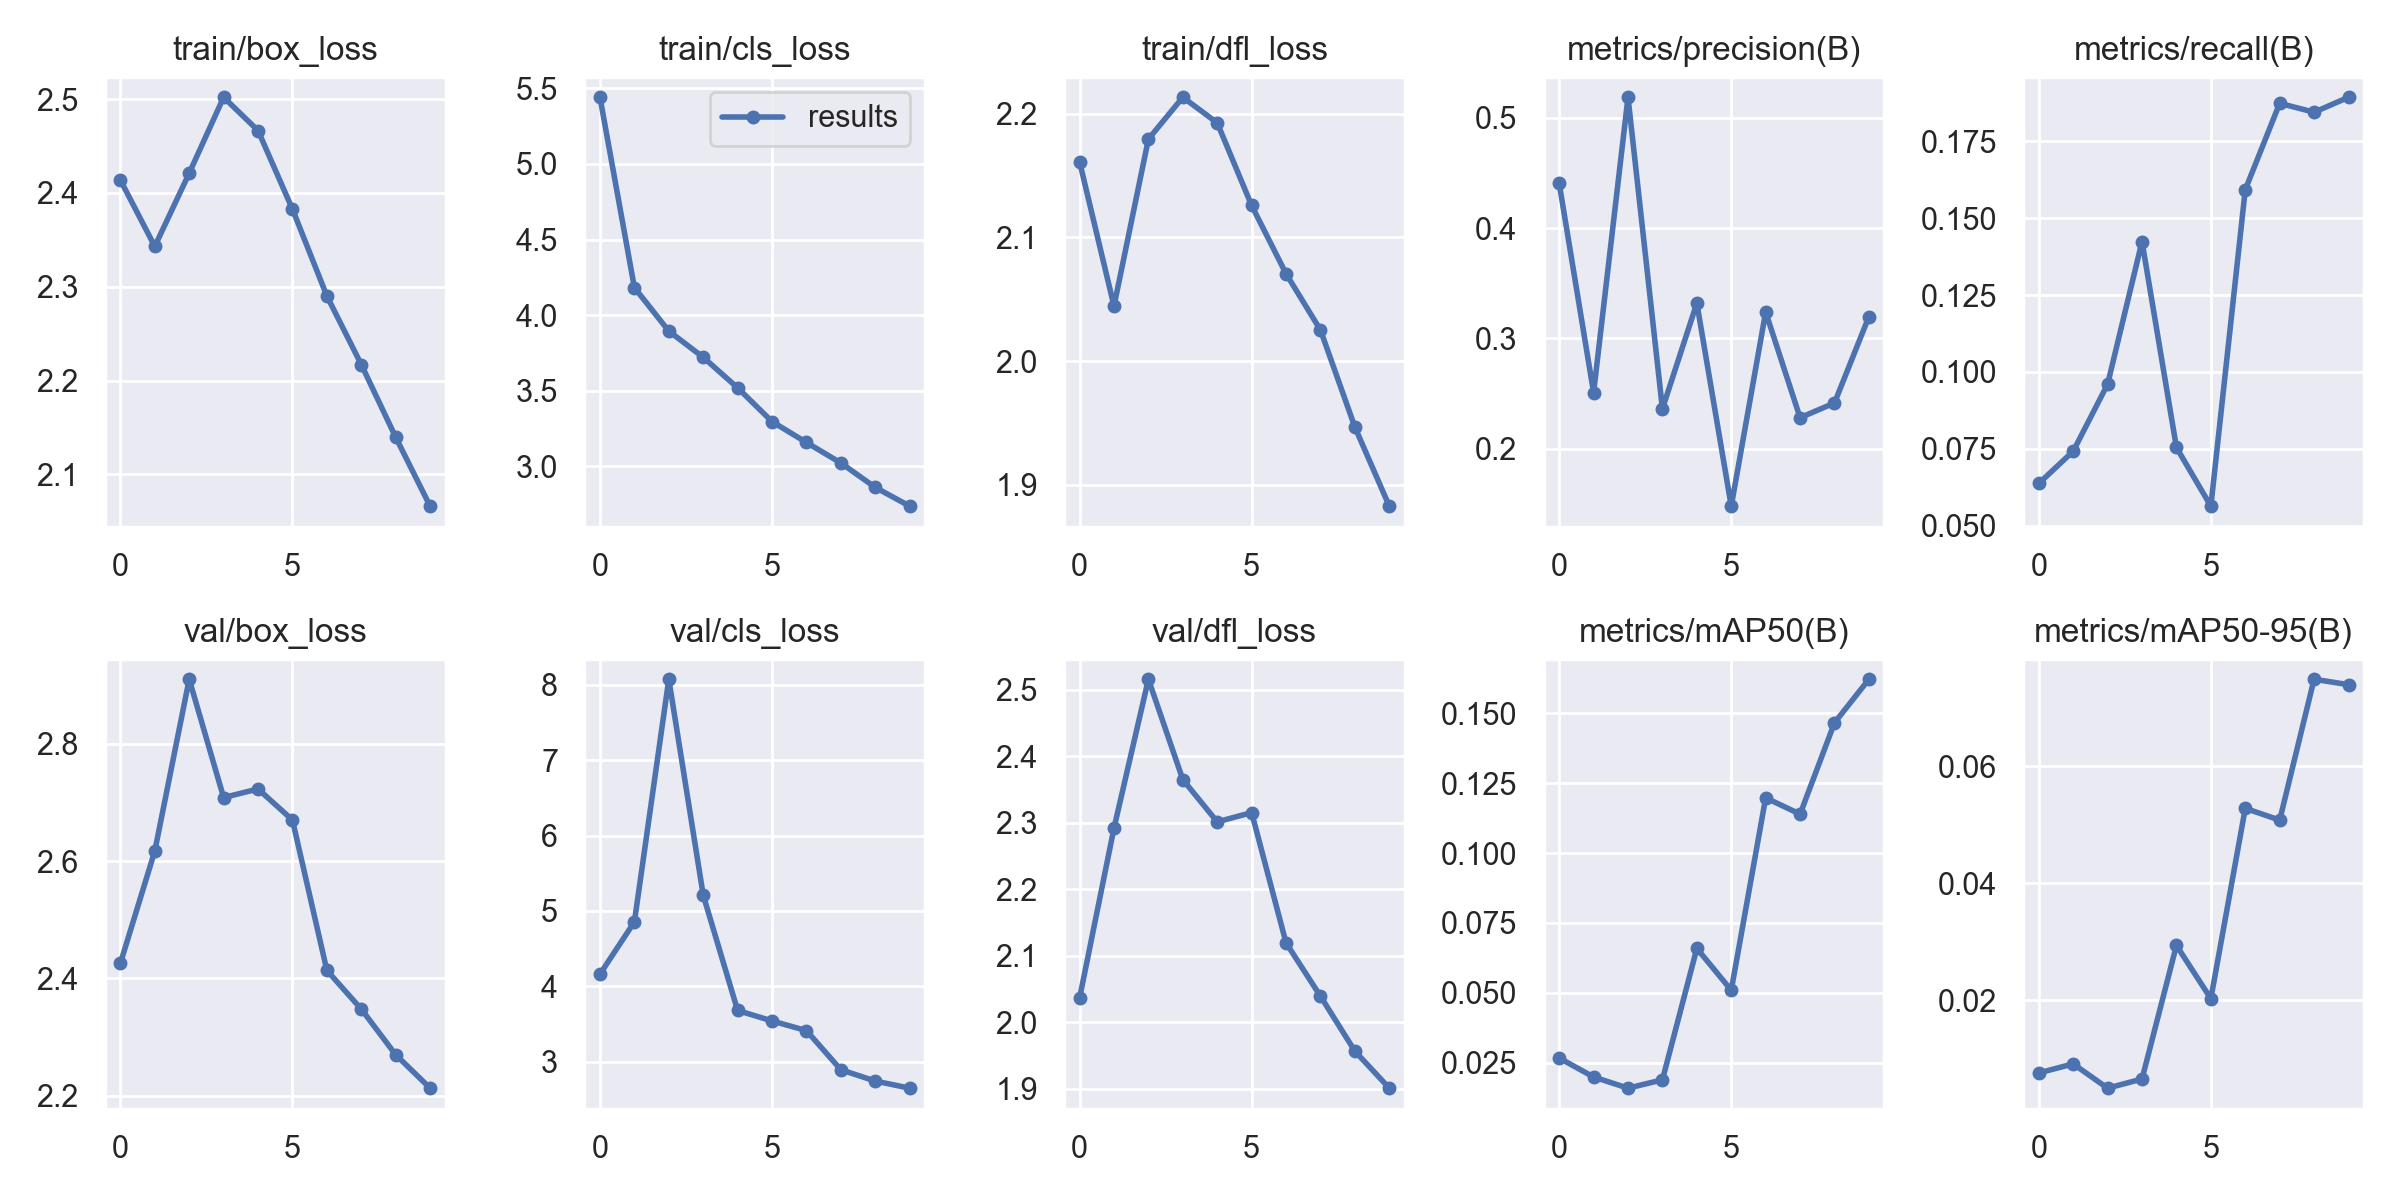

Data behind this chart, as committed beside it:
epoch, train/box_loss, train/cls_loss, train/dfl_loss, metrics/precision(B), metrics/recall(B), metrics/mAP50(B), metrics/mAP50-95(B), val/box_loss, val/cls_loss, val/dfl_loss, lr/pg0, lr/pg1, lr/pg2
0, 2.414, 5.441, 2.161, 0.4407, 0.06375, 0.02665, 0.0076, 2.426, 4.161, 2.037, 0.07018, 0.003314, 0.003314
1, 2.343, 4.182, 2.045, 0.2507, 0.07423, 0.01987, 0.00915, 2.617, 4.854, 2.292, 0.03952, 0.005989, 0.005989
2, 2.421, 3.895, 2.179, 0.5187, 0.09602, 0.01586, 0.005, 2.91, 8.075, 2.516, 0.008201, 0.008004, 0.008004
3, 2.502, 3.721, 2.213, 0.2361, 0.1424, 0.01885, 0.00657, 2.708, 5.209, 2.365, 0.00703, 0.00703, 0.00703
4, 2.466, 3.52, 2.193, 0.3319, 0.07545, 0.06589, 0.02941, 2.723, 3.678, 2.301, 0.00703, 0.00703, 0.00703
5, 2.383, 3.296, 2.126, 0.1477, 0.05637, 0.05092, 0.0203, 2.67, 3.54, 2.315, 0.00604, 0.00604, 0.00604
6, 2.29, 3.159, 2.071, 0.3238, 0.1593, 0.1198, 0.05284, 2.414, 3.411, 2.119, 0.00505, 0.00505, 0.00505
7, 2.217, 3.023, 2.025, 0.228, 0.1873, 0.114, 0.05083, 2.348, 2.892, 2.039, 0.00406, 0.00406, 0.00406
8, 2.14, 2.862, 1.947, 0.2413, 0.1845, 0.1467, 0.07491, 2.27, 2.741, 1.957, 0.00307, 0.00307, 0.00307
9, 2.066, 2.738, 1.883, 0.3197, 0.1893, 0.1622, 0.07399, 2.213, 2.647, 1.901, 0.00208, 0.00208, 0.00208
